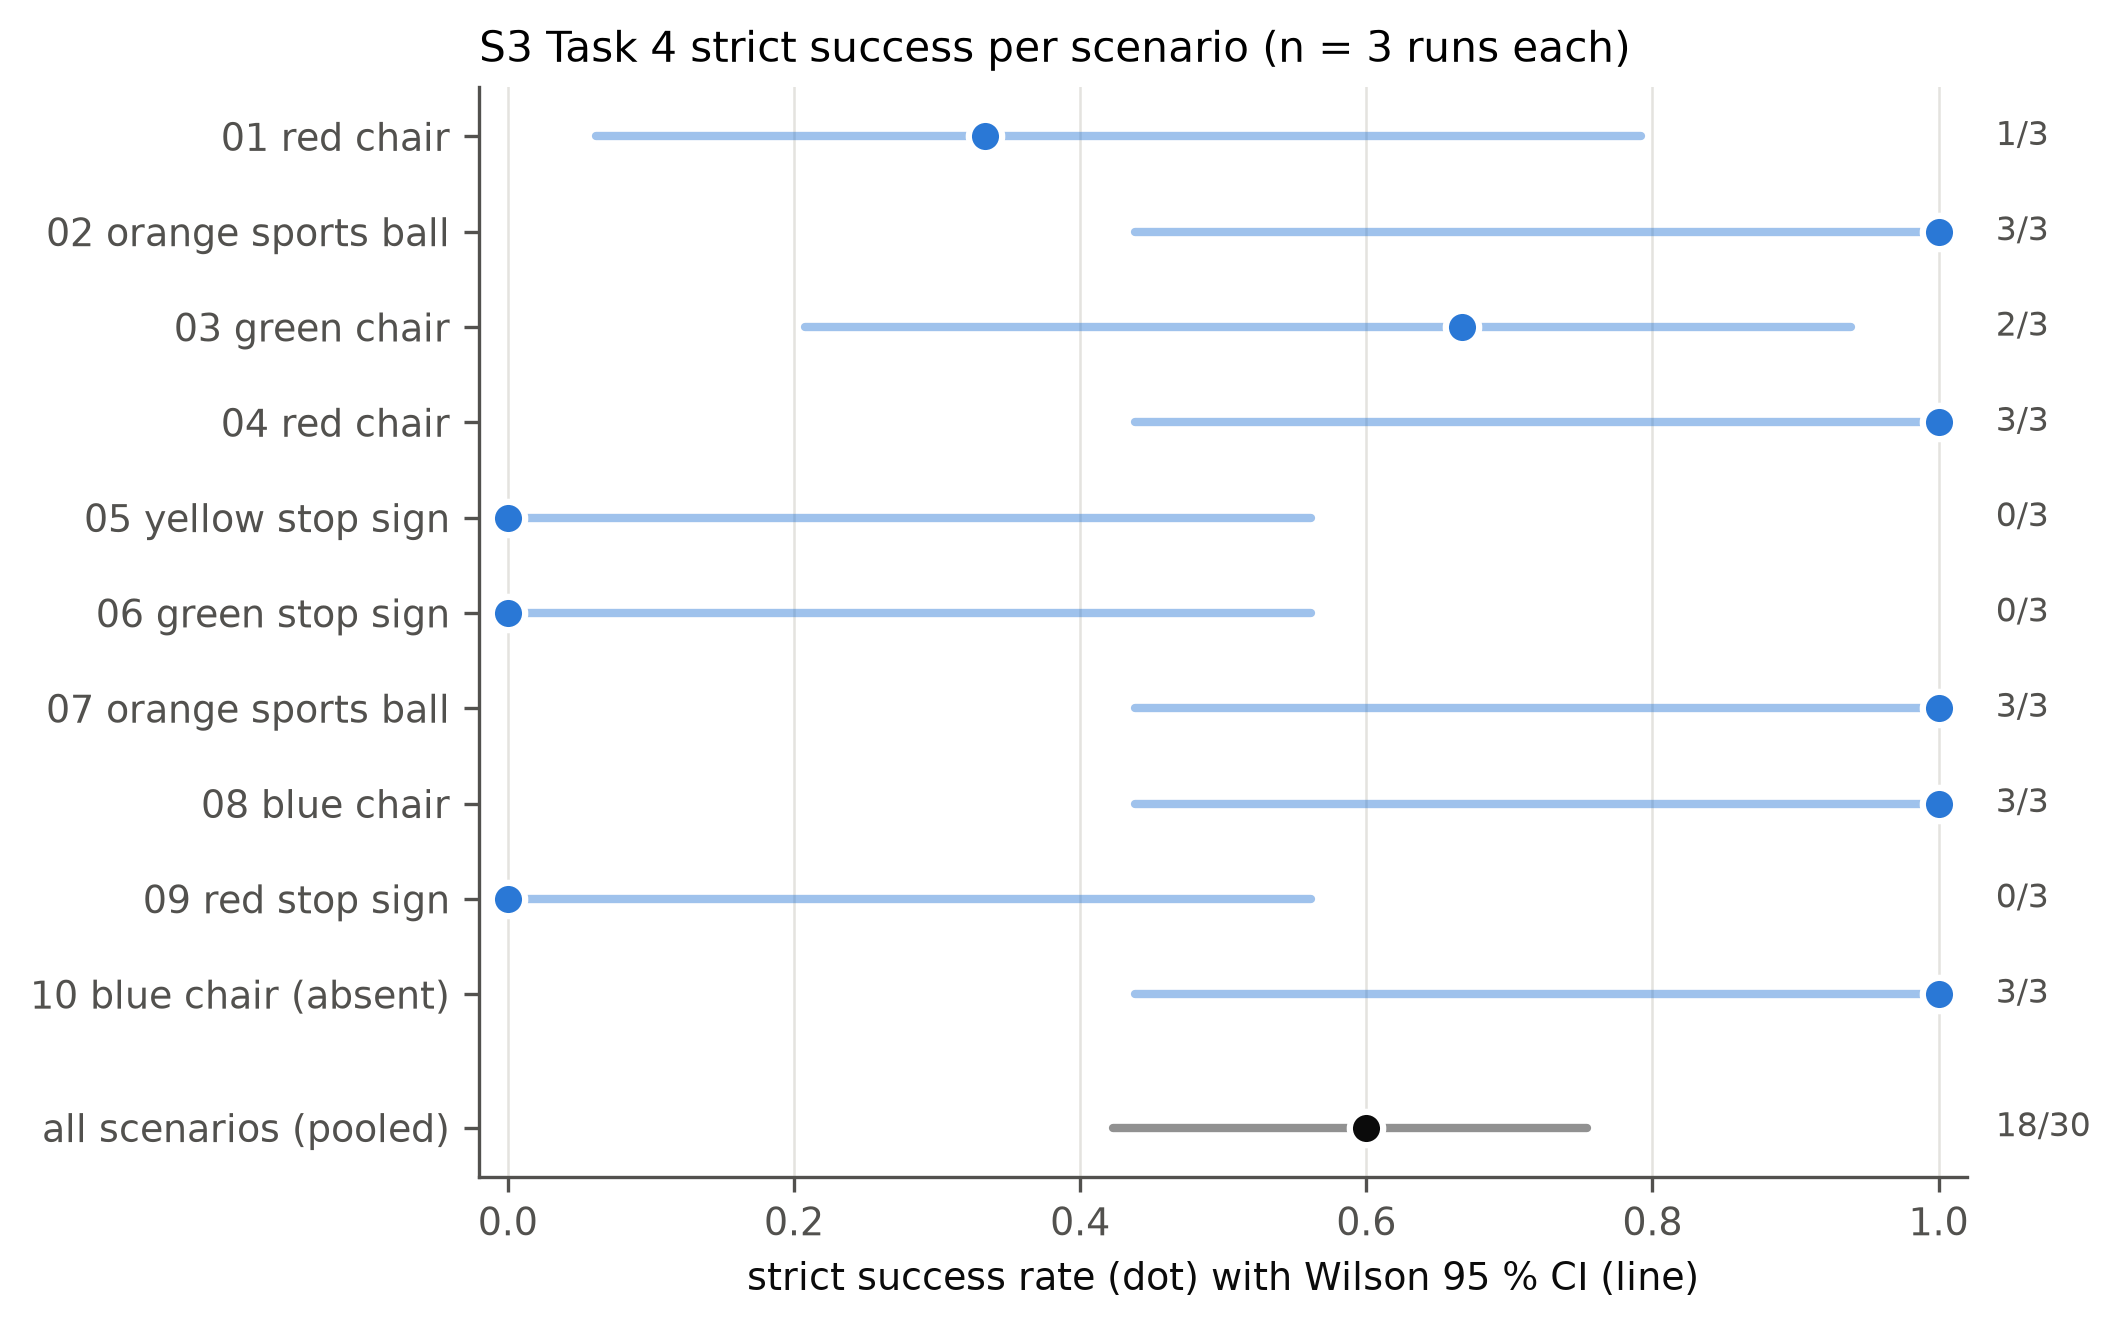

The file beside this chart, header and first rows:
scenario, target, k_strict, n_runs, rate, wilson95_lo, wilson95_hi, true_d_per_run
01, red chair, 1, 3, 0.333, 0.061, 0.792, 0.24;0.6;0.66
02, orange sports ball, 3, 3, 1.000, 0.438, 1.000, 0.61;0.61;0.63
03, green chair, 2, 3, 0.667, 0.208, 0.939, 0.72;0.71;0.68
04, red chair, 3, 3, 1.000, 0.438, 1.000, 0.63;0.62;0.59
05, yellow stop sign, 0, 3, 0.000, 0.000, 0.562, 3.78;3.77;3.77
06, green stop sign, 0, 3, 0.000, 0.000, 0.562, 5.05;5.05;5.06
07, orange sports ball, 3, 3, 1.000, 0.438, 1.000, 0.59;0.66;0.66
08, blue chair, 3, 3, 1.000, 0.438, 1.000, 0.62;0.68;0.62
09, red stop sign, 0, 3, 0.000, 0.000, 0.562, 1.27;1.31;1.27
10, blue chair (absent), 3, 3, 1.000, 0.438, 1.000, None;None;None
all, pooled over scenarios, 18, 30, 0.600, 0.423, 0.754, 
#runs, 20261004-1716_rc_s3_r1 20261004-1739_rc_…, , , , , , given on the command line
